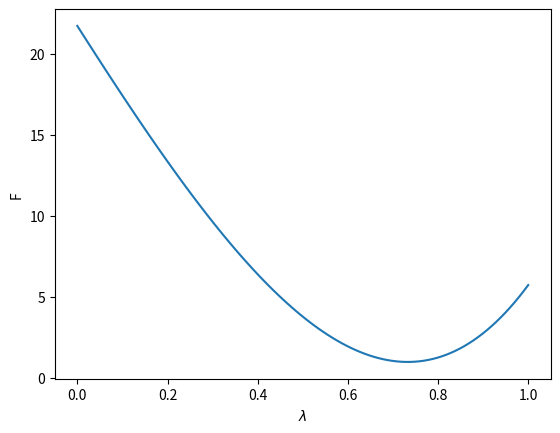

This chart was generated by the following Python code:
import numpy as np
import matplotlib.pyplot as plt
a = np.array([0.33, .57])
b = np.array([-0.11, -0.2])
u = b-a #
lam = np.linspace(0,1,100)
x = np.zeros(100)
y = np.zeros(100)
for i,j in enumerate(lam):
    r = (a + (j*u))
    x[i] = r[0]
    y[i] = r[1]
F = (1.0-x)**2 + (100.0*((y-(x**2))**2))
plt.figure()
plt.plot(lam,F)
plt.ylabel('F'); plt.xlabel(r'$\lambda$')
plt.show()